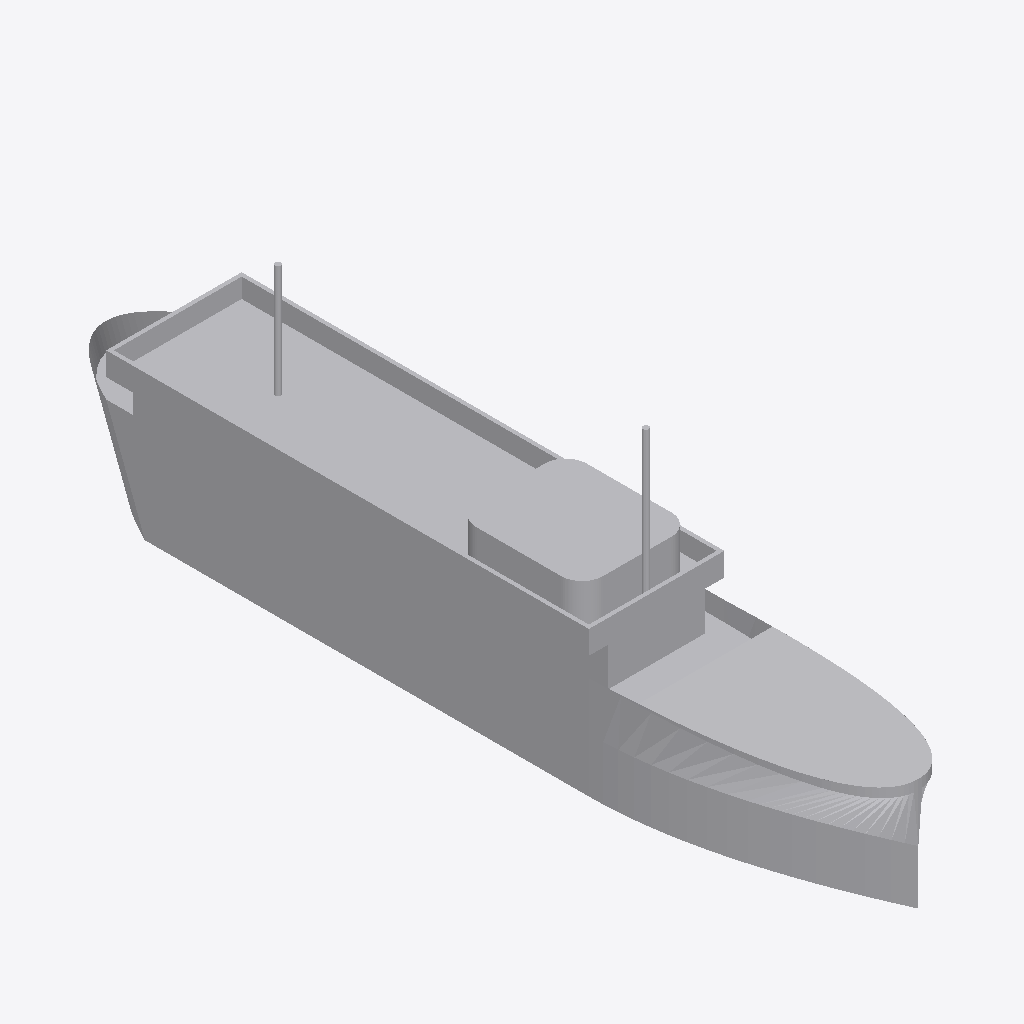
Isometric view of an IFC building model (IFC-SPF (STEP), schema IFC2X3, length unit metre), seen from the south-west, elements coloured by IFC class: 1 other element (light grey).
Extent 7.0 m × 42.0 m × 14.5 m (x, y, z). Elements (1): 1 IfcBuildingElementPart.

HEADER;
FILE_DESCRIPTION(('IFC 2x3 Building Model'),'2;1');
FILE_NAME('','',(''),(''),'','','');
FILE_SCHEMA(('IFC2X3'));
ENDSEC;
DATA;
#4229=IFCPROJECT('2SAE5Ws_5BIAzGUjyN9meu',$,'APBCN-LOG-TRA-BarcoCargaPasaje_Yate_Tipo 3_LOD3',$,$,$,$,(#18,#4230),#4231);
#1=IFCSITE('2RSCzZX3vDa96F0kbYLlnO',$,'APBCN-LOG-TRA-BarcoCargaPasaje_Yate_Tipo 3_LOD3',$,'',#8,$,$,.ELEMENT.,$,$,$,$,$);
#13=IFCBUILDINGELEMENTPART('2Xt1GvBJ9FmRSjIH_Lm6qS',$,'APBCN-LOG-TRA-BarcoCargaPasaje_Yate_Tipo 3_LOD3',$,'',#14,#15,$);
ENDSEC;
